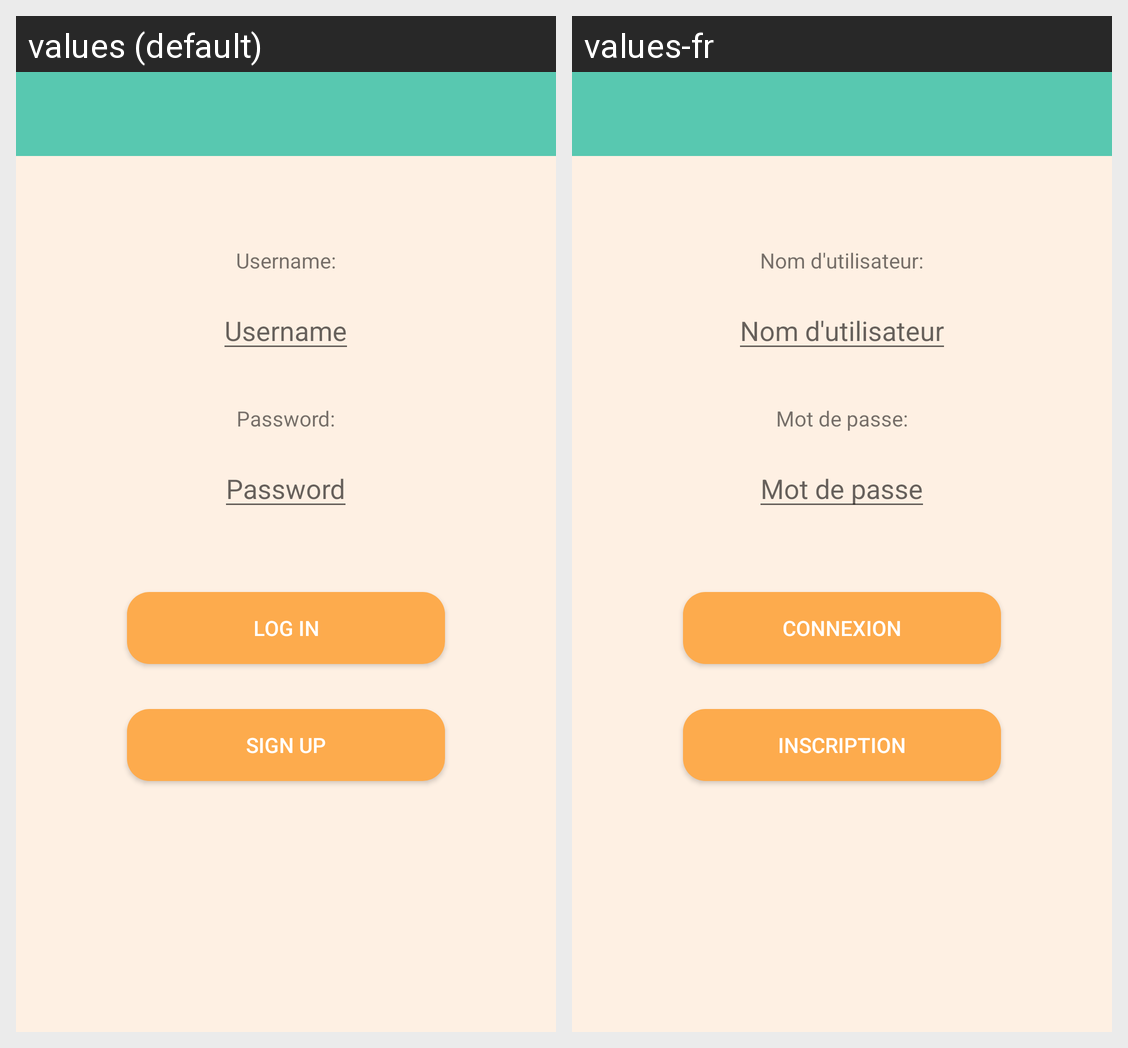

This grid shows one Android layout under two languages. Give, for every string resource on the screen, its name, the default text and each shown locale's text.
Android screen res/layout/activity_login.xml rendered under 2 locales, left to right: values (default), values-fr. Device: Nexus 5 (rendered at 1080×1920; each locale shown at half size, 540×960, under a caption strip naming it); theme AppTheme.
Strings drawn on this screen, with the default value and each locale's value (text and hints the layout hard-codes, and strings that could not be matched under every locale, appear in the picture but are not listed):

label_username
  values: Username:
  values-fr: Nom d'utilisateur:

hint_username
  values: Username
  values-fr: Nom d'utilisateur

label_password
  values: Password:
  values-fr: Mot de passe:

hint_password
  values: Password
  values-fr: Mot de passe

button_login
  values: Log in
  values-fr: Connexion

button_signup
  values: Sign up
  values-fr: Inscription
